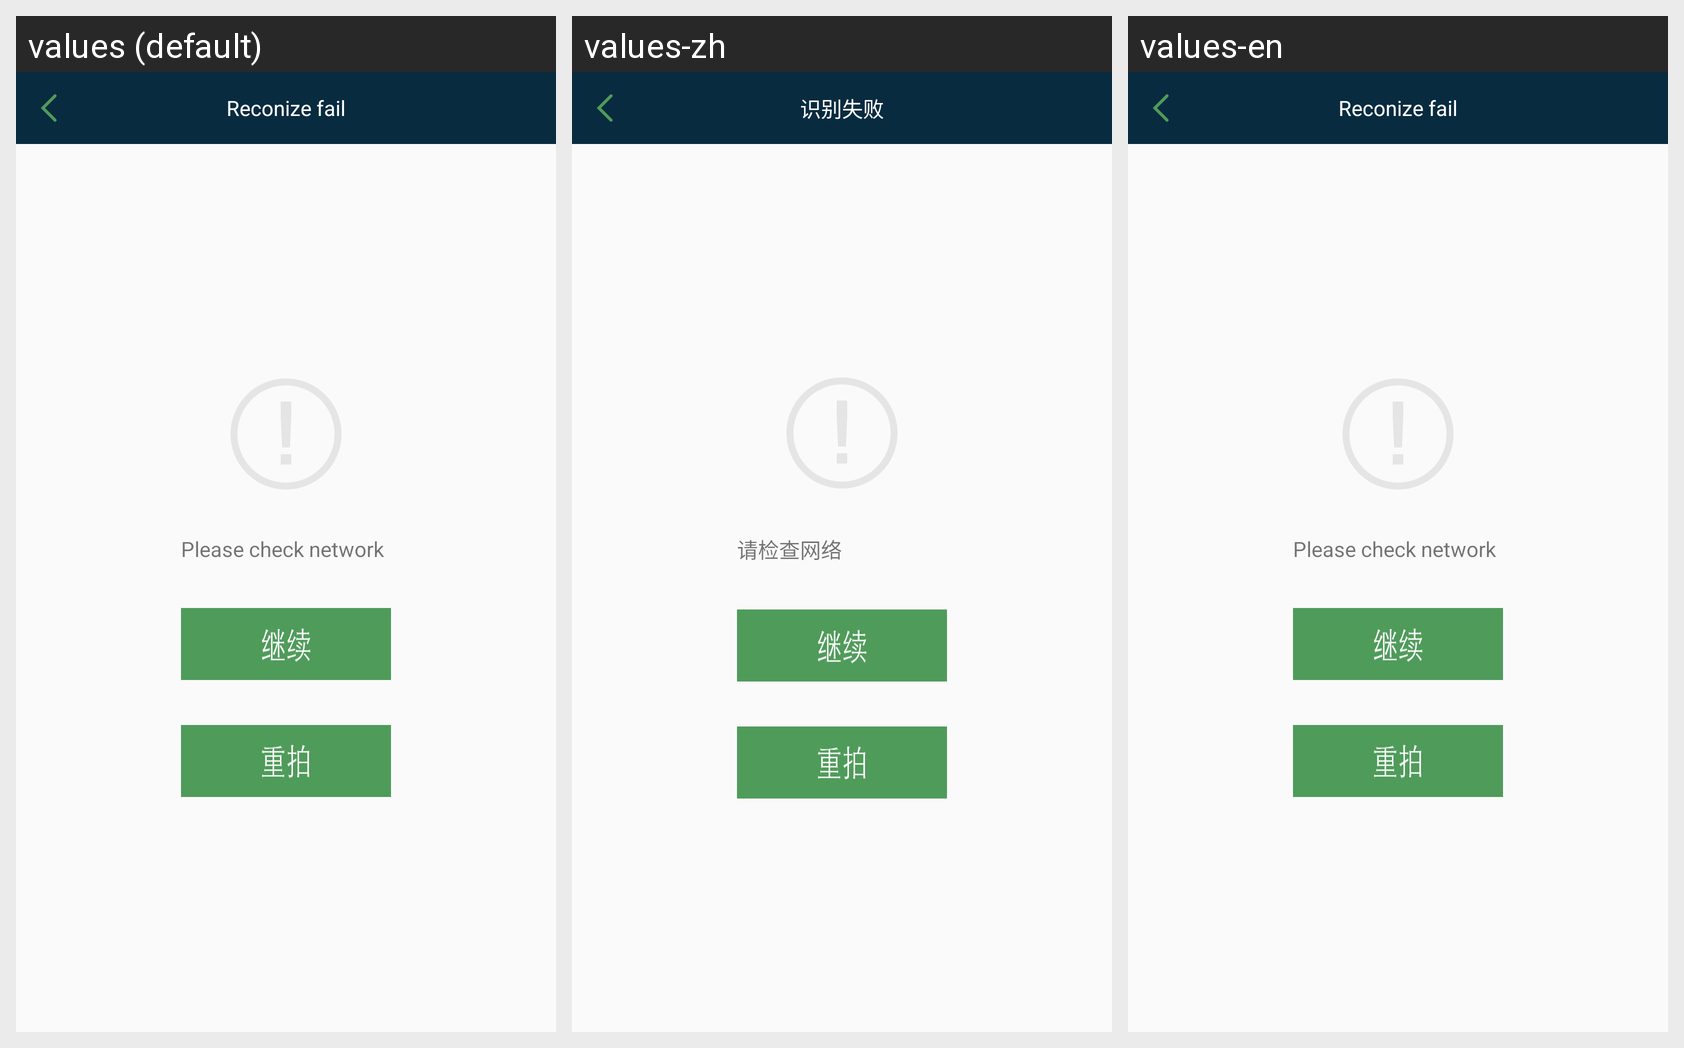

Here is an Android app screen in its default locale and in the app's own translations. Write out the translated-string differences for the strings that appear on this screen.
Android screen res/layout/recfail_activity.xml rendered under 3 locales, left to right: values (default), values-zh, values-en. Device: Nexus 5 (rendered at 1080×1920; each locale shown at half size, 540×960, under a caption strip naming it); theme AppTheme.
Strings drawn on this screen, with the default value and each locale's value (text and hints the layout hard-codes, and strings that could not be matched under every locale, appear in the picture but are not listed):

title_failrec
  values: Reconize fail
  values-zh: 识别失败
  values-en: Reconize fail  [not translated; the default value is used]

str_check_network
  values: Please check network
  values-zh: 请检查网络
  values-en: Please check network  [not translated; the default value is used]
